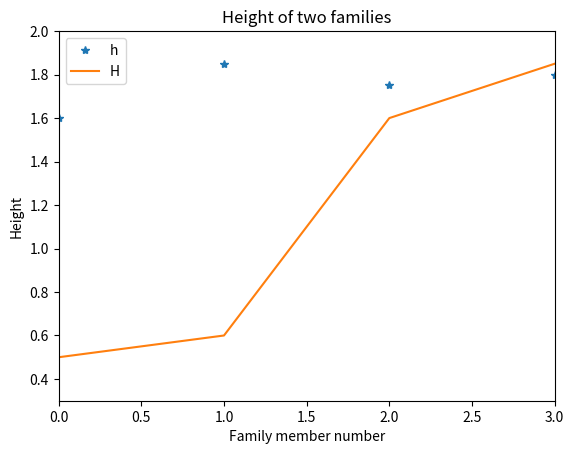

Write the Python code that produced this figure.
from numpy import zeros
import matplotlib.pyplot as plt

h=zeros(4)
h[0]=1.6; h[1]=1.85; h[2]=1.75;h[3]=1.80

H=zeros(4)
H[0]=0.5; H[1]=0.6; H[2]=1.6; H[3]=1.85

family_member_no=zeros(4)
family_member_no[0]=0; family_member_no[1]=1; family_member_no[2]=2; family_member_no[3]=3

#plt.plot(family_member_no,h,family_member_no, H)
plt.plot(family_member_no,h,'*')

#plt.figure creates separate figures
#plt.figure()
plt.plot(family_member_no,H)
plt.legend(['h','H'])
plt.title('Height of two families')
plt.axis([0,3,0.3,2])

plt.savefig('someplot.png')
plt.savefig('someplot.pdf')
#plt.savefig('someplot.jpeg') fungerer ikke
plt.savefig('someplot.eps')

plt.xlabel('Family member number')
plt.ylabel('Height')
plt.show()